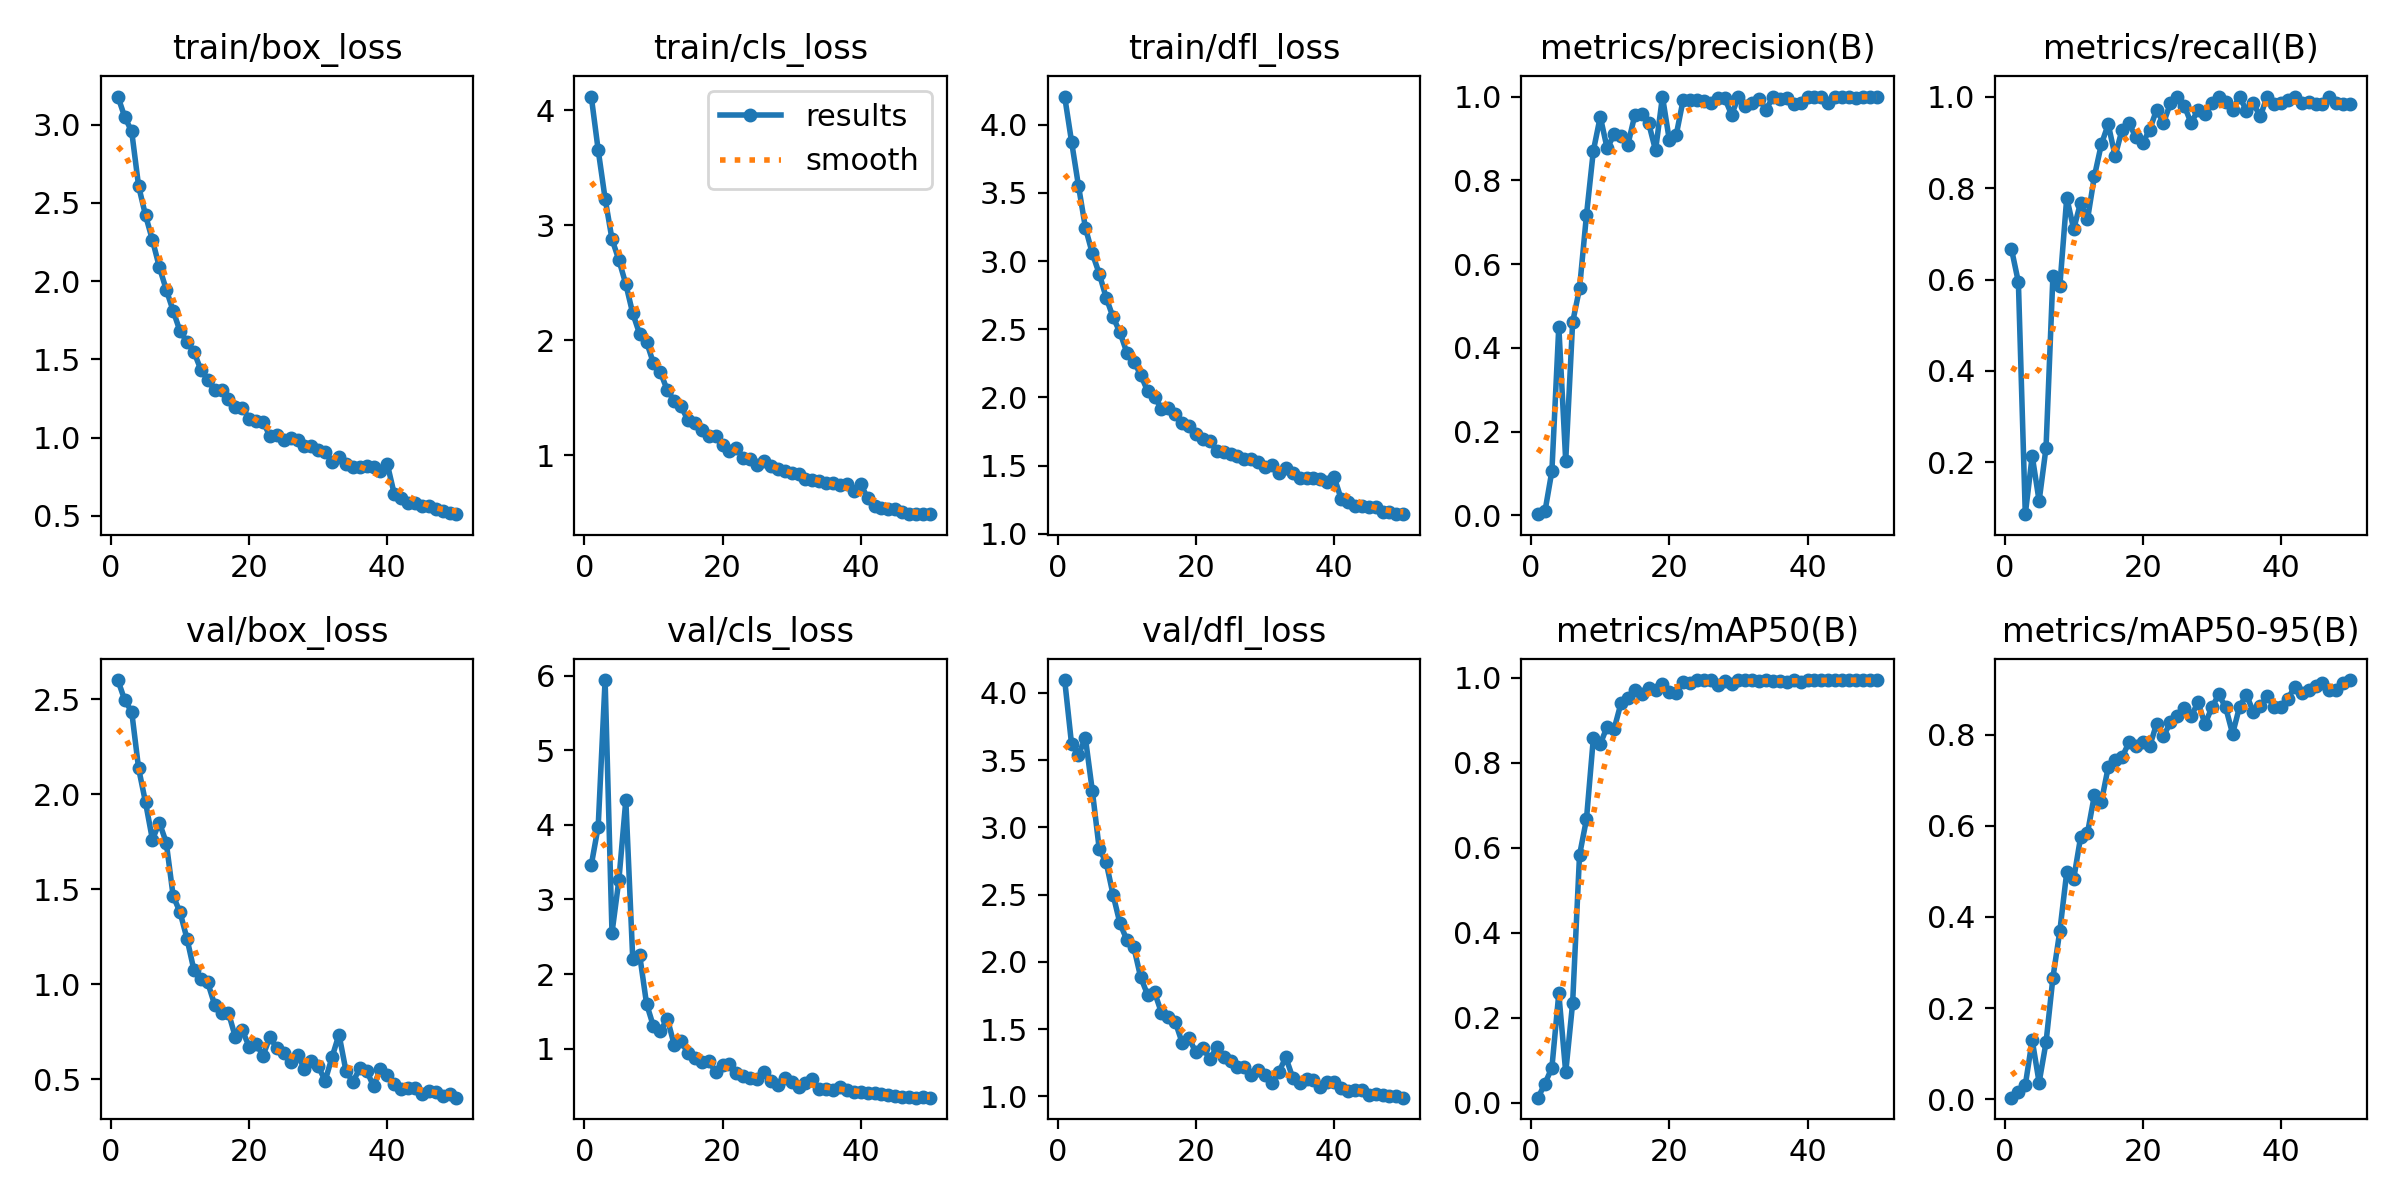

The file beside this chart, header and first rows:
epoch, time, train/box_loss, train/cls_loss, train/dfl_loss, metrics/precision(B), metrics/recall(B), metrics/mAP50(B), metrics/mAP50-95(B), val/box_loss, val/cls_loss, val/dfl_loss, lr/pg0, lr/pg1, lr/pg2
1, 99.67, 3.18, 4.121, 4.206, 0.003, 0.6667, 0.01249, 0.00375, 2.602, 3.462, 4.095, 0.0005424, 0.0005424, 0.0005424
2, 110.5, 3.049, 3.656, 3.874, 0.00992, 0.5942, 0.04576, 0.0151, 2.495, 3.977, 3.617, 0.001076, 0.001076, 0.001076
3, 127.9, 2.957, 3.234, 3.551, 0.1059, 0.08696, 0.08299, 0.03116, 2.436, 5.943, 3.541, 0.001588, 0.001588, 0.001588
4, 136.8, 2.608, 2.88, 3.245, 0.451, 0.2144, 0.2578, 0.1302, 2.137, 2.553, 3.664, 0.001568, 0.001568, 0.001568
5, 145.2, 2.421, 2.698, 3.056, 0.1301, 0.1159, 0.07195, 0.03699, 1.959, 3.264, 3.273, 0.001535, 0.001535, 0.001535
6, 153.5, 2.264, 2.489, 2.908, 0.461, 0.2319, 0.2349, 0.1248, 1.762, 4.335, 2.84, 0.001502, 0.001502, 0.001502
7, 163, 2.09, 2.235, 2.732, 0.5418, 0.6087, 0.5834, 0.2672, 1.852, 2.206, 2.74, 0.001469, 0.001469, 0.001469
8, 173.4, 1.946, 2.055, 2.589, 0.7165, 0.5861, 0.667, 0.3694, 1.747, 2.256, 2.499, 0.001436, 0.001436, 0.001436
9, 180.9, 1.811, 1.987, 2.477, 0.8704, 0.7791, 0.8585, 0.4986, 1.465, 1.6, 2.286, 0.001403, 0.001403, 0.001403
10, 191.5, 1.68, 1.8, 2.329, 0.9519, 0.7101, 0.8445, 0.4832, 1.38, 1.298, 2.162, 0.00137, 0.00137, 0.00137
11, 201.4, 1.614, 1.723, 2.264, 0.876, 0.7681, 0.8855, 0.5744, 1.241, 1.233, 2.109, 0.001337, 0.001337, 0.001337
12, 210.4, 1.549, 1.566, 2.166, 0.9099, 0.7315, 0.8795, 0.584, 1.076, 1.403, 1.884, 0.001304, 0.001304, 0.001304
13, 227.2, 1.435, 1.474, 2.047, 0.9047, 0.8257, 0.9408, 0.6672, 1.029, 1.052, 1.755, 0.001271, 0.001271, 0.001271
14, 242.6, 1.371, 1.424, 2.005, 0.8853, 0.8952, 0.9533, 0.652, 1.01, 1.1, 1.774, 0.001238, 0.001238, 0.001238
15, 265.7, 1.303, 1.304, 1.917, 0.9558, 0.9395, 0.971, 0.7285, 0.8932, 0.9364, 1.622, 0.001205, 0.001205, 0.001205
16, 286.6, 1.307, 1.277, 1.925, 0.9591, 0.8696, 0.9614, 0.7445, 0.8496, 0.8715, 1.586, 0.001172, 0.001172, 0.001172
17, 310.9, 1.244, 1.221, 1.876, 0.9367, 0.9275, 0.9768, 0.7502, 0.8511, 0.8204, 1.554, 0.001139, 0.001139, 0.001139
18, 28.42, 1.193, 1.165, 1.812, 0.8716, 0.942, 0.9716, 0.7827, 0.7222, 0.8302, 1.399, 0.001106, 0.001106, 0.001106
19, 39.43, 1.191, 1.165, 1.792, 1, 0.9111, 0.9855, 0.7759, 0.7582, 0.6884, 1.43, 0.001073, 0.001073, 0.001073
20, 53.27, 1.122, 1.09, 1.729, 0.8956, 0.8985, 0.9665, 0.7842, 0.6725, 0.7779, 1.325, 0.00104, 0.00104, 0.00104
21, 62.08, 1.104, 1.033, 1.693, 0.9092, 0.9275, 0.964, 0.7742, 0.6874, 0.7994, 1.361, 0.001007, 0.001007, 0.001007
22, 71.5, 1.1, 1.06, 1.679, 0.9923, 0.971, 0.9908, 0.8235, 0.6253, 0.6755, 1.276, 0.0009739, 0.0009739, 0.0009739
23, 79.27, 1.012, 0.9782, 1.609, 0.9914, 0.942, 0.9871, 0.7962, 0.7211, 0.635, 1.363, 0.0009409, 0.0009409, 0.0009409
24, 88.79, 1.016, 0.9689, 1.602, 0.9908, 0.9855, 0.9941, 0.8269, 0.6658, 0.6018, 1.294, 0.0009078, 0.0009078, 0.0009078
25, 97.46, 0.9844, 0.9159, 1.587, 0.9897, 1, 0.995, 0.8418, 0.6371, 0.5905, 1.259, 0.0008748, 0.0008748, 0.0008748
26, 105.1, 0.995, 0.9517, 1.568, 0.9854, 0.98, 0.9941, 0.8593, 0.5923, 0.6823, 1.217, 0.0008418, 0.0008418, 0.0008418
27, 116.1, 0.9845, 0.9065, 1.549, 0.9955, 0.942, 0.9839, 0.8403, 0.6292, 0.5623, 1.22, 0.0008088, 0.0008088, 0.0008088
28, 123.8, 0.9464, 0.8829, 1.552, 0.9967, 0.971, 0.9937, 0.8707, 0.5543, 0.5119, 1.155, 0.0007758, 0.0007758, 0.0007758
29, 131.8, 0.9474, 0.8647, 1.525, 0.9568, 0.9626, 0.986, 0.8229, 0.5979, 0.6047, 1.196, 0.0007428, 0.0007428, 0.0007428
30, 139.2, 0.9212, 0.8445, 1.491, 0.9987, 0.9855, 0.9943, 0.8595, 0.5679, 0.5469, 1.16, 0.0007098, 0.0007098, 0.0007098
31, 147.6, 0.9112, 0.8332, 1.508, 0.9768, 1, 0.9944, 0.8881, 0.4927, 0.4905, 1.1, 0.0006768, 0.0006768, 0.0006768
32, 157.4, 0.846, 0.7892, 1.448, 0.9856, 0.9884, 0.9949, 0.8596, 0.6176, 0.5383, 1.181, 0.0006438, 0.0006438, 0.0006438
33, 165.4, 0.8796, 0.7801, 1.48, 0.9945, 0.971, 0.9917, 0.8016, 0.736, 0.5899, 1.289, 0.0006108, 0.0006108, 0.0006108
34, 174.3, 0.8288, 0.7745, 1.446, 0.9682, 1, 0.9944, 0.8606, 0.5459, 0.4515, 1.139, 0.0005778, 0.0005778, 0.0005778
35, 184.4, 0.8132, 0.7598, 1.413, 1, 0.969, 0.9918, 0.8878, 0.4853, 0.4518, 1.097, 0.0005448, 0.0005448, 0.0005448
36, 192.7, 0.8096, 0.7583, 1.411, 0.9951, 0.9855, 0.9939, 0.8495, 0.5579, 0.4455, 1.125, 0.0005118, 0.0005118, 0.0005118
37, 200.9, 0.8191, 0.7451, 1.413, 0.9968, 0.9565, 0.99, 0.862, 0.5455, 0.489, 1.12, 0.0004788, 0.0004788, 0.0004788
38, 210.3, 0.8107, 0.7465, 1.404, 0.9834, 1, 0.9947, 0.8838, 0.4639, 0.4442, 1.068, 0.0004458, 0.0004458, 0.0004458
39, 219.7, 0.7858, 0.6895, 1.382, 0.9855, 0.9833, 0.9915, 0.8608, 0.5546, 0.4229, 1.108, 0.0004127, 0.0004127, 0.0004127
40, 227.4, 0.829, 0.7489, 1.417, 0.9991, 0.9855, 0.994, 0.8602, 0.5254, 0.424, 1.105, 0.0003797, 0.0003797, 0.0003797
41, 237.8, 0.6393, 0.6246, 1.257, 1, 0.9934, 0.995, 0.8788, 0.475, 0.4077, 1.063, 0.0003467, 0.0003467, 0.0003467
42, 247.4, 0.6126, 0.5619, 1.233, 0.9986, 1, 0.995, 0.9044, 0.4477, 0.4078, 1.039, 0.0003137, 0.0003137, 0.0003137
43, 255.5, 0.5853, 0.5441, 1.207, 0.9842, 0.9855, 0.9942, 0.8922, 0.4542, 0.3848, 1.045, 0.0002807, 0.0002807, 0.0002807
44, 264, 0.5803, 0.5334, 1.205, 1, 0.9875, 0.995, 0.8977, 0.4547, 0.3786, 1.044, 0.0002477, 0.0002477, 0.0002477
45, 271.8, 0.5645, 0.5323, 1.201, 1, 0.9832, 0.9949, 0.9064, 0.4238, 0.3583, 1.007, 0.0002147, 0.0002147, 0.0002147
46, 280, 0.5625, 0.5037, 1.199, 1, 0.9832, 0.9946, 0.9123, 0.4405, 0.3472, 1.013, 0.0001817, 0.0001817, 0.0001817
47, 288.3, 0.5424, 0.4919, 1.16, 0.9973, 1, 0.995, 0.8988, 0.4313, 0.3448, 1.009, 0.0001487, 0.0001487, 0.0001487
48, 296.4, 0.5316, 0.4903, 1.163, 0.9999, 0.9855, 0.9949, 0.8988, 0.4141, 0.3421, 0.9982, 0.0001157, 0.0001157, 0.0001157
49, 304.6, 0.5154, 0.4869, 1.144, 1, 0.9845, 0.9944, 0.9136, 0.4233, 0.353, 1.001, 8.26832e-05, 8.26832e-05, 8.26832e-05
50, 312.3, 0.5111, 0.49, 1.148, 1, 0.9837, 0.9947, 0.9196, 0.4035, 0.3413, 0.9893, 4.96766e-05, 4.96766e-05, 4.96766e-05
